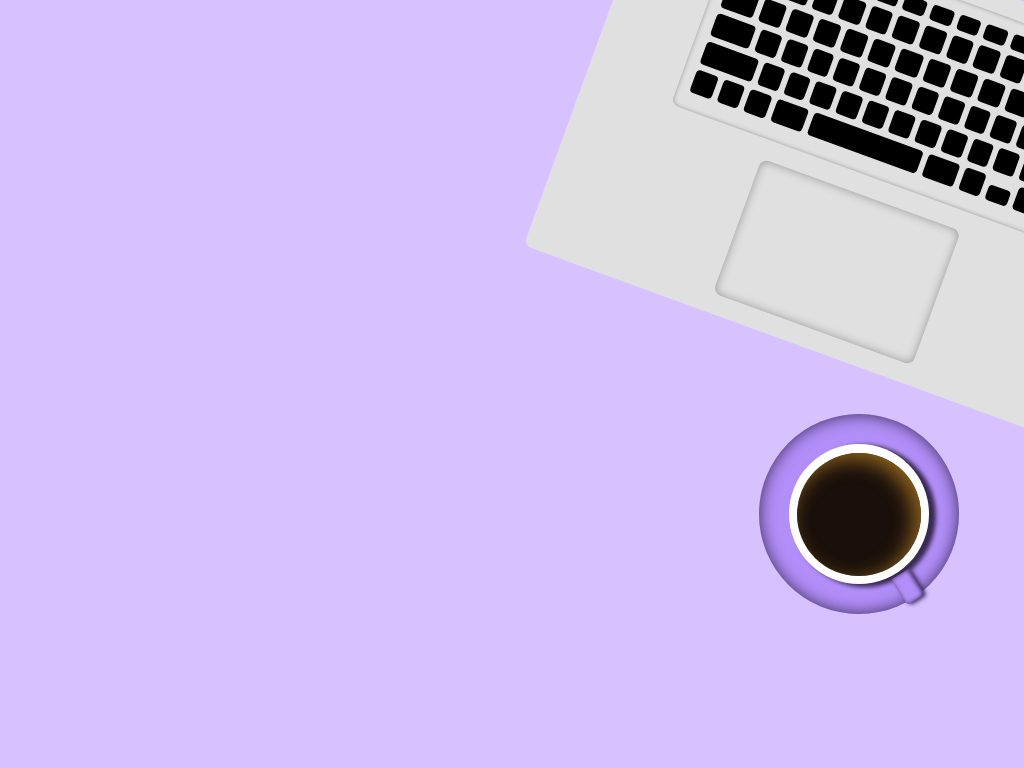

Reproduce this picture with HTML and CSS.

<!-- file: index.html -->
<!doctype html>
<html lang="en">
<head>
  <meta charset="utf-8">
  <title>Pure CSS - Coffee and Laptop</title>
  <link rel="stylesheet" href="./styles.css">
</head>
<body class='background'>
    <div class='laptop laptopPart'>
      <div class='keyboard laptopPart'>
        <div class='keysRow rowOne'>
          <div class='key h16'></div>
          <div class='key h16'></div>
          <div class='key h16'></div>
          <div class='key h16'></div>
          <div class='key h16'></div>
          <div class='key h16'></div>
          <div class='key h16'></div>
          <div class='key h16'></div>
          <div class='key h16'></div>
          <div class='key h16'></div>
          <div class='key h16'></div>
          <div class='key h16'></div>
          <div class='key h16'></div>
          <div class='key h16'></div>
        </div>
        <div class='keysRow rowTwo'>
          <div class='key'></div>
          <div class='key'></div>
          <div class='key'></div>
          <div class='key'></div>
          <div class='key'></div>
          <div class='key'></div>
          <div class='key'></div>
          <div class='key'></div>
          <div class='key'></div>
          <div class='key'></div>
          <div class='key'></div>
          <div class='key'></div>
          <div class='key'></div>
          <div class='key'></div>
        </div>
        <div class='keysRow rowThree'>
          <div class='key w35'></div>
          <div class='key'></div>
          <div class='key'></div>
          <div class='key'></div>
          <div class='key'></div>
          <div class='key'></div>
          <div class='key'></div>
          <div class='key'></div>
          <div class='key'></div>
          <div class='key'></div>
          <div class='key'></div>
          <div class='key'></div>
          <div class='key w35'></div>
        </div>
        <div class='keysRow rowFour'>
          <div class='key w45'></div>
          <div class='key'></div>
          <div class='key'></div>
          <div class='key'></div>
          <div class='key'></div>
          <div class='key'></div>
          <div class='key'></div>
          <div class='key'></div>
          <div class='key'></div>
          <div class='key'></div>
          <div class='key'></div>
          <div class='key'></div>
          <div class='key w45'></div>
        </div>
        <div class='keysRow rowFive'>
          <div class='key w60'></div>
          <div class='key'></div>
          <div class='key'></div>
          <div class='key'></div>
          <div class='key'></div>
          <div class='key'></div>
          <div class='key'></div>
          <div class='key'></div>
          <div class='key'></div>
          <div class='key'></div>
          <div class='key'></div>
          <div class='key w60'></div>
        </div>
        <div class='keysRow rowSix'>
          <div class='key'></div>
          <div class='key'></div>
          <div class='key'></div>
          <div class='key w35'></div>
          <div class='key w124'></div>
          <div class='key w35'></div>
          <div class='key'></div>
          <div class='key h16 keyBottom'></div>
          <div class='key'></div>
          <div class='key h16 keyBottom'></div>
        </div>
      </div>
      <div class='trackPad laptopPart'></div>
    </div>
    <div class='coffeeSaucer center circle purple'>
      <div class='coffeeCup center circle'>
        <div class='coffee circle'></div>
        <div class='coffeeHolder purple'></div>
      </div>
    </div>
</body>
</html>


/* file: styles.css */
.background {
  height: 100vh;
  width: 100vw;
  padding: 0;
  margin: 0;
  overflow: hidden;
  background-color: #d7c2ff;
}

.laptop {
  box-sizing: border-box;
  position: absolute;
  right: -150px;
  top: -40px;
  width: 600px;
  height: 400px;
  display: flex;
  flex-direction: column;
  align-items: center;
  padding: 20px;
  transform: rotate(20deg);
}

.laptopPart {
  background-color: #E0E0E0;
  border-radius: 8px;
}

.trackPad {
  width: 38%;
  height: 40%;
  margin-top: 20px;
  box-shadow: inset 0px 0px 10px 0px #949494;
}

.keyboard {
  box-sizing: border-box;
  width: 75%;
  height: 55%;
  padding: 10px;
  box-shadow: inset 0px 0px 4px 0px #949494;
}

.key {
  height: 24px;
  width: 24px;
  margin: 3px;
  border-radius: 4px;
  background-color: black;
}

.keyBottom {
  align-self: flex-end;
}

.keysRow {
  display: flex;
  flex-direction: row;
}

.coffeeSaucer {
  position: absolute;
  bottom: 20%;
  right: 65px;
  height: 200px;
  width: 200px;
  box-shadow: inset 0px 0px 16px 0px #382955;
}

.coffeeCup {
  height: 70%;
  width: 70%;
  background-color: white;
  box-shadow: 6px 2px 4px 1px #382955;
}

.coffee {
  height: 88%;
  width: 88%;
  background-color: #19100B;
  box-shadow: inset -7px 6px 20px 0px #8e621e;
}

.center {
  display: flex;
  justify-content: center;
  align-items: center;
}

.circle {
  border-radius: 100%;
}

.purple {
  background-color: #B28EF8;
}

.coffeeHolder {
  position: absolute;
  bottom: 12px;
  left: 139px;
  width: 20px;
  height: 30px;
  border-radius: 0 0 4px 4px;
  transform: rotate(-32deg);
  box-shadow: 2px 2px 4px 0px #382955, inset -1px 0px 4px 0px #382955;
}

.h16 {
  height: 16px;
}

.w35 {
  width: 35px;
}

.w45 {
  width: 45px;
}

.w60 {
  width: 60px;
}

.w124 {
  width: 124px;
}
